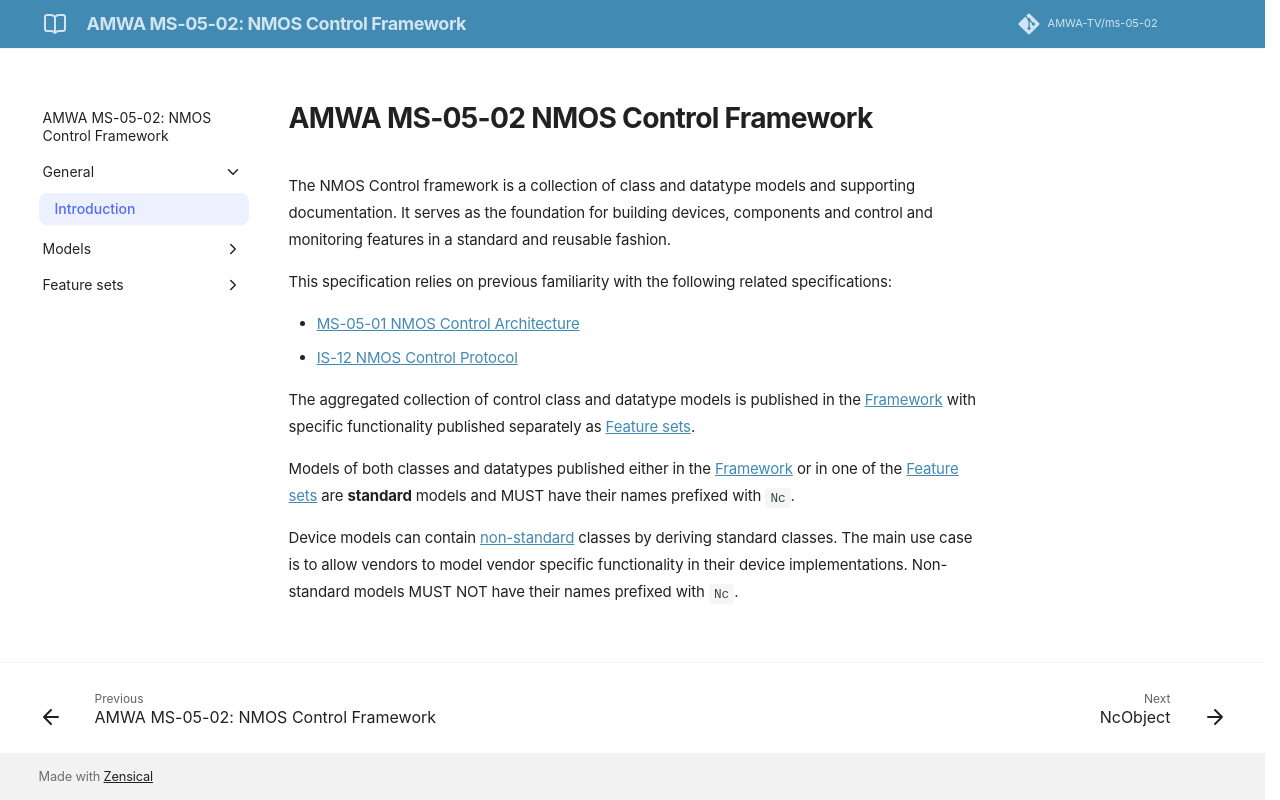

repository: AMWA-TV/ms-05-02 · page: v1.0.0/Introduction/index.html · generator: jekyll

# AMWA MS-05-02 NMOS Control Framework

The NMOS Control framework is a collection of class and datatype models and supporting documentation.
It serves as the foundation for building devices, components and control and monitoring features in a standard and reusable fashion.

This specification relies on previous familiarity with the following related specifications:

- [MS-05-01 NMOS Control Architecture](https://specs.amwa.tv/ms-05-01)
- [IS-12 NMOS Control Protocol](https://specs.amwa.tv/is-12)

The aggregated collection of control class and datatype models is published in the [Framework](Framework.md) with specific functionality published separately as [Feature sets](Feature%20sets.md).

Models of both classes and datatypes published either in the [Framework](Framework.md) or in one of the [Feature sets](Feature%20sets.md) are __standard__ models and MUST have their names prefixed with `Nc`.

Device models can contain [non-standard](Framework.md#ncclassid) classes by deriving standard classes. The main use case is to allow vendors to model vendor specific functionality in their device implementations. Non-standard models MUST NOT have their names prefixed with `Nc`.
